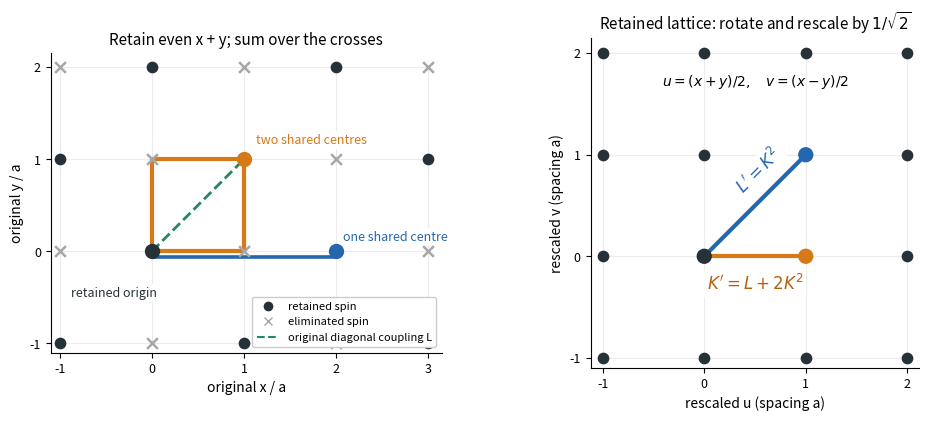

Write Python code to recreate this figure.
"""Checkerboard bond counting; Python 3.14, root Matplotlib dependency.
Produces one opaque basename PNG in cwd. Source and _media locations are Make's concern.
"""
import matplotlib
matplotlib.use('Agg')
import matplotlib.pyplot as plt
from matplotlib.lines import Line2D
fig,(left,right)=plt.subplots(1,2,figsize=(10,4.4),dpi=100,facecolor='white')
for ax in (left,right):
 ax.set_aspect('equal');ax.set_facecolor('white');ax.spines[['top','right']].set_visible(False);ax.tick_params(labelsize=9)
for x in range(-1,4):
 for y in range(-1,3):
  if (x+y)%2==0:left.scatter(x,y,c='#263238',s=55,zorder=4)
  else:left.scatter(x,y,c='#a7a7a7',s=60,marker='x',linewidths=1.8,zorder=5)
for x in range(-1,4):left.plot([x,x],[-1,2],c='#ececec',lw=.8,zorder=0)
for y in range(-1,3):left.plot([-1,3],[y,y],c='#ececec',lw=.8,zorder=0)
for points in [[(0,0),(0,1),(1,1)],[(0,0),(1,0),(1,1)]]:left.plot(*zip(*points),c='#d67917',lw=3,zorder=2)
left.plot([0,1,2],[-.06,-.06,-.06],c='#2467af',lw=2.6,zorder=3)
left.plot([0,1],[0,1],c='#26875f',ls='--',lw=2,zorder=2)
for point,color,label,offset in [((0,0),'#263238','retained origin',(-.88,-.49)),((1,1),'#d67917','two shared centres',(.13,.17)),((2,0),'#2467af','one shared centre',(.08,.12))]:
 left.scatter(*point,s=100,c=color,zorder=6)
 left.annotate(label,point,xytext=(point[0]+offset[0],point[1]+offset[1]),fontsize=9,color=color,bbox=dict(facecolor='white',edgecolor='none',pad=1.5))
left.set(xlim=(-1.1,3.15),ylim=(-1.1,2.15),xlabel='original x / a',ylabel='original y / a');left.set_xticks(range(-1,4));left.set_yticks(range(-1,3));left.set_title('Retain even x + y; sum over the crosses',fontsize=11)
left.legend(handles=[Line2D([],[],marker='o',ls='',c='#263238',label='retained spin'),Line2D([],[],marker='x',ls='',c='#a7a7a7',label='eliminated spin'),Line2D([],[],ls='--',c='#26875f',label='original diagonal coupling L')],fontsize=8,loc='lower right',framealpha=1)
for u in range(-1,3):
 for v in range(-1,3):right.scatter(u,v,s=55,c='#263238',zorder=4)
for u in range(-1,3):right.plot([u,u],[-1,2],c='#ececec',lw=.8)
for v in range(-1,3):right.plot([-1,2],[v,v],c='#ececec',lw=.8)
right.plot([0,1],[0,0],c='#d67917',lw=3,zorder=3);right.plot([0,1],[0,1],c='#2467af',lw=3,zorder=3)
right.scatter([0,1,1],[0,0,1],c=['#263238','#d67917','#2467af'],s=100,zorder=5)
right.text(.5,-.33,r"$K'=L+2K^2$",ha='center',fontsize=12,color='#b46110',bbox=dict(facecolor='white',edgecolor='none',pad=2));right.text(.28,.62,r"$L'=K^2$",rotation=45,fontsize=12,color='#2467af',bbox=dict(facecolor='white',edgecolor='none',pad=2))
right.text(.5,1.68,r'$u=(x+y)/2,\quad v=(x-y)/2$',ha='center',fontsize=10)
right.set(xlim=(-1.12,2.12),ylim=(-1.1,2.15),xlabel='rescaled u (spacing a)',ylabel='rescaled v (spacing a)');right.set_xticks(range(-1,3));right.set_yticks(range(-1,3));right.set_title(r'Retained lattice: rotate and rescale by $1/\sqrt{2}$',fontsize=11)
fig.subplots_adjust(left=.07,right=.97,bottom=.14,top=.89,wspace=.3)
fig.savefig('paper-303-checkerboard-decimation.png',dpi=100,facecolor='white',transparent=False);plt.close(fig)
